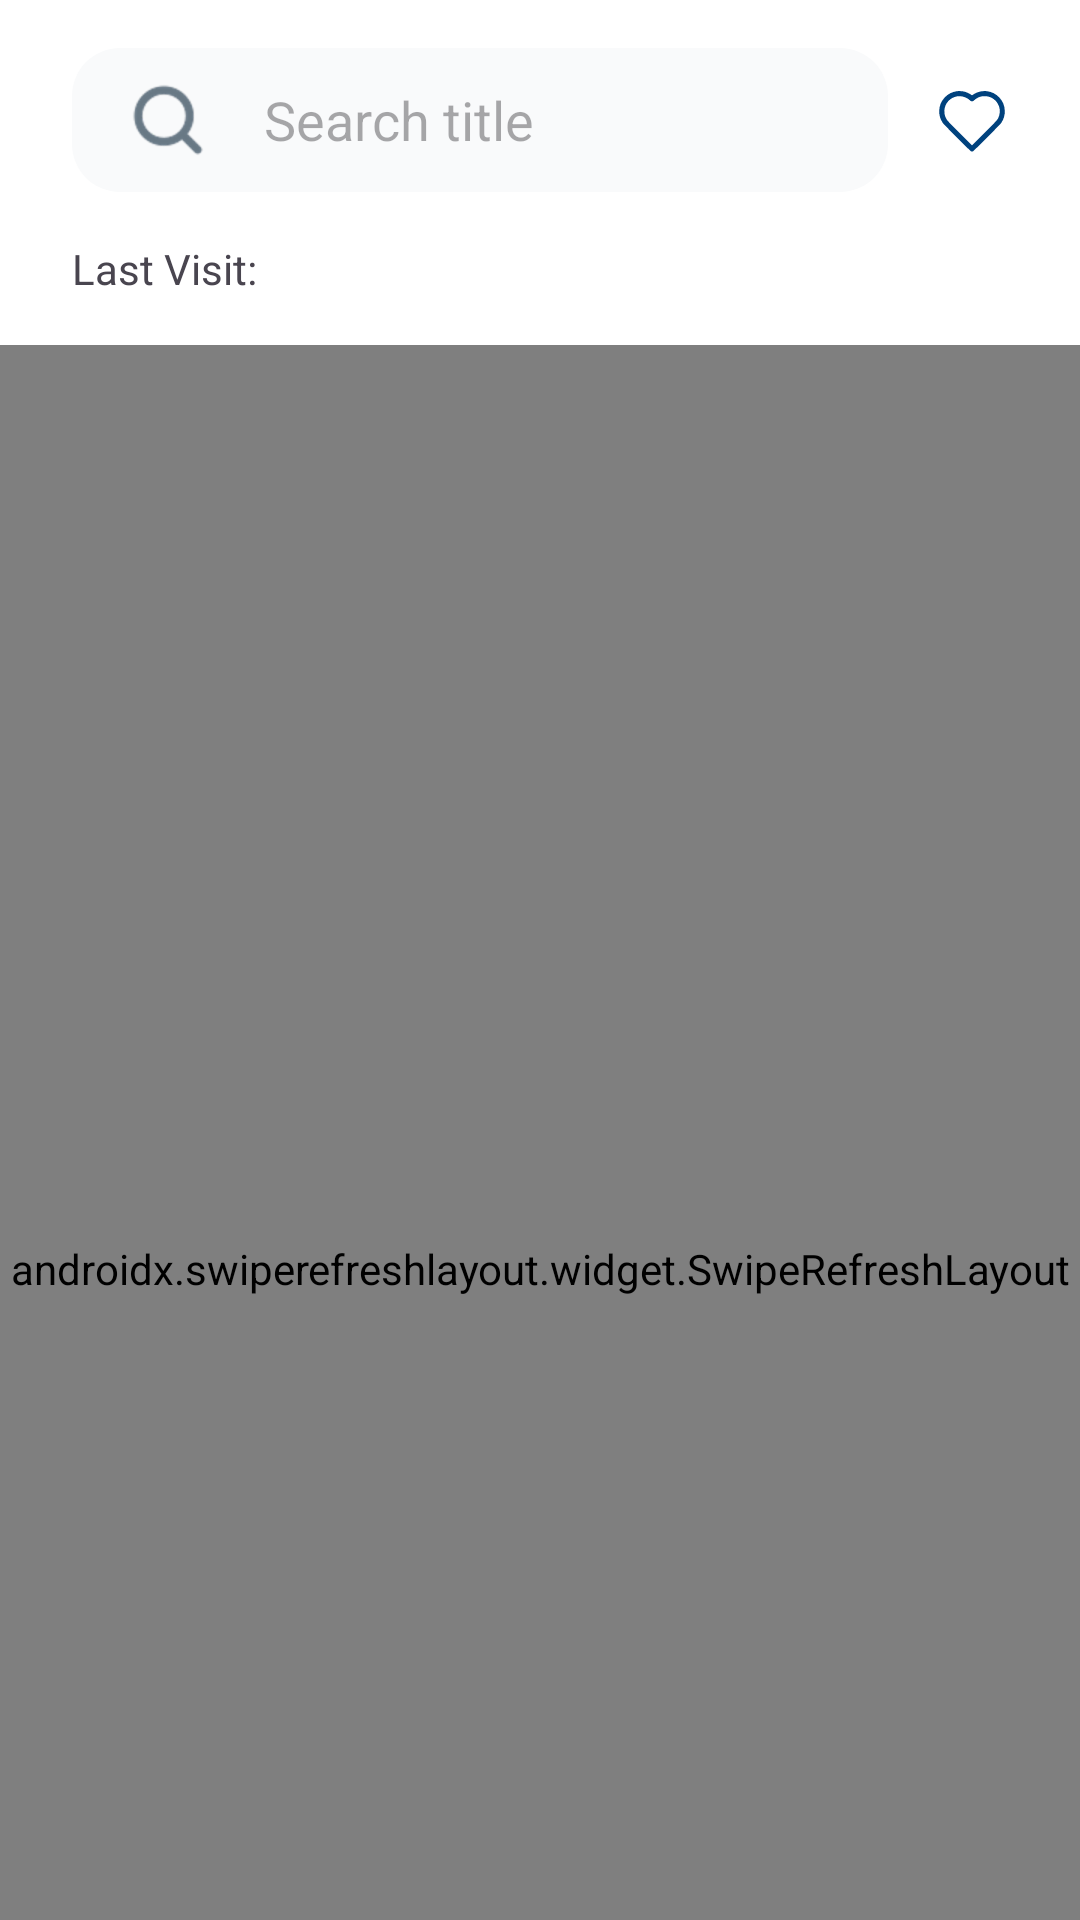

Produce the Android XML layout that renders to this screen, including the resource entries it uses.
<!-- AndroidManifest.xml: application theme Theme.IMovies -->
<!-- res/layout/fragment_home.xml -->
<?xml version="1.0" encoding="utf-8"?>
<androidx.coordinatorlayout.widget.CoordinatorLayout xmlns:android="http://schemas.android.com/apk/res/android"
    xmlns:tools="http://schemas.android.com/tools"
    android:layout_width="match_parent"
    android:layout_height="match_parent"
    xmlns:app="http://schemas.android.com/apk/res-auto"
    tools:context=".ui.main.home.HomeFragment">

    <com.google.android.material.appbar.AppBarLayout
        android:id="@+id/appBarLayout"
        android:layout_width="match_parent"
        android:layout_height="wrap_content"
        android:background="@color/white"
        android:elevation="0dp"
        android:translationZ="0.1dp"
        app:elevation="0dp">

        <LinearLayout
            android:layout_width="match_parent"
            android:layout_height="wrap_content"
            android:orientation="horizontal"
            app:layout_scrollFlags="scroll|enterAlways">

            <LinearLayout
                android:layout_width="match_parent"
                android:layout_height="wrap_content"
                android:orientation="vertical">

                <LinearLayout
                    android:layout_width="match_parent"
                    android:layout_height="wrap_content"
                    android:gravity="center_vertical">

                    <EditText
                        android:id="@+id/searchEditText"
                        android:layout_width="0dp"
                        android:layout_height="wrap_content"
                        android:layout_marginVertical="16dp"
                        android:layout_marginStart="24dp"
                        android:layout_marginEnd="16dp"
                        android:layout_weight="1"
                        android:background="@drawable/bg_search_bar"
                        android:drawableStart="@drawable/ic_search"
                        android:drawablePadding="16dp"
                        android:singleLine = "true"
                        android:imeOptions="actionDone"
                        android:hint="@string/home_search_hint"
                        android:paddingHorizontal="16dp"
                        android:paddingVertical="8dp"
                        android:textColor="@color/black" />

                    <ImageView
                        android:id="@+id/favoriteButton"
                        android:layout_width="24dp"
                        android:layout_height="24dp"
                        android:layout_marginEnd="24dp"
                        android:src="@drawable/ic_favorite"/>

                </LinearLayout>

                <LinearLayout
                    android:layout_width="wrap_content"
                    android:layout_height="wrap_content">

                    <TextView
                        android:layout_width="wrap_content"
                        android:layout_height="wrap_content"
                        android:layout_marginStart="24dp"
                        android:layout_marginBottom="16dp"
                        android:text="@string/home_last_visit"/>

                    <TextView
                        android:id="@+id/lastVisitTextView"
                        android:layout_width="wrap_content"
                        android:layout_height="wrap_content"
                        android:layout_marginStart="4dp"
                        android:layout_marginBottom="16dp"
                        android:textColor="@color/primary_27E"
                        tools:text="2023 Sep 28"/>

                </LinearLayout>

            </LinearLayout>

        </LinearLayout>

    </com.google.android.material.appbar.AppBarLayout>

    <androidx.swiperefreshlayout.widget.SwipeRefreshLayout
        android:id="@+id/swipeRefreshLayout"
        android:layout_width="match_parent"
        android:layout_height="match_parent"
        android:layout_marginBottom="24dp"
        app:layout_behavior="@string/appbar_scrolling_view_behavior"
        app:layout_constraintBottom_toBottomOf="parent">

        <androidx.recyclerview.widget.RecyclerView
            android:id="@+id/movieRv"
            android:layout_width="match_parent"
            android:layout_height="0dp"
            app:layoutManager="androidx.recyclerview.widget.LinearLayoutManager"
            tools:listitem="@layout/adapter_movie" />

    </androidx.swiperefreshlayout.widget.SwipeRefreshLayout>

</androidx.coordinatorlayout.widget.CoordinatorLayout>
<!-- res/layout/adapter_movie.xml (included above) -->
<?xml version="1.0" encoding="utf-8"?>
<androidx.constraintlayout.widget.ConstraintLayout xmlns:android="http://schemas.android.com/apk/res/android"
    android:layout_width="match_parent"
    android:layout_height="wrap_content"
    xmlns:app="http://schemas.android.com/apk/res-auto"
    xmlns:tools="http://schemas.android.com/tools"
    android:layout_marginBottom="8dp"
    android:layout_marginHorizontal="24dp"
    android:background="@drawable/bg_movie_card">

    <androidx.cardview.widget.CardView
        android:id="@+id/artworkCardView"
        android:layout_width="56dp"
        android:layout_height="0dp"
        android:layout_marginStart="24dp"
        android:layout_marginVertical="24dp"
        app:cardElevation="0dp"
        app:cardCornerRadius="8dp"
        app:layout_constraintDimensionRatio="1:1.4"
        app:layout_constraintTop_toTopOf="parent"
        app:layout_constraintStart_toStartOf="parent"
        app:layout_constraintBottom_toBottomOf="parent">

        <ImageView
            android:id="@+id/artworkImageView"
            android:layout_width="match_parent"
            android:layout_height="match_parent"
            android:scaleType="centerCrop"
            tools:src="@tools:sample/avatars"/>

    </androidx.cardview.widget.CardView>

    <LinearLayout
        android:layout_width="0dp"
        android:layout_height="wrap_content"
        android:layout_marginStart="24dp"
        android:layout_marginEnd="8dp"
        android:orientation="vertical"
        app:layout_constraintTop_toTopOf="@+id/artworkCardView"
        app:layout_constraintStart_toEndOf="@+id/artworkCardView"
        app:layout_constraintEnd_toStartOf="@+id/favoriteButton">

        <TextView
            android:id="@+id/titleTextView"
            android:layout_width="match_parent"
            android:layout_height="wrap_content"
            android:textSize="16sp"
            android:textColor="@color/primary_27E"
            tools:text="Star Wars: The Force Awakens"/>

        <TextView
            android:id="@+id/releaseAndGenreTextView"
            android:layout_width="match_parent"
            android:layout_height="wrap_content"
            android:layout_marginVertical="2dp"
            android:textSize="12sp"
            tools:text="2019 | Action &amp; Adventure"/>

        <TextView
            android:id="@+id/priceTextView"
            android:layout_width="match_parent"
            android:layout_height="wrap_content"
            android:textSize="12sp"
            tools:text="AU 19.99"/>

    </LinearLayout>

    <CheckBox
        android:id="@+id/favoriteButton"
        android:layout_width="20dp"
        android:layout_height="20dp"
        android:layout_marginTop="12dp"
        android:layout_marginEnd="12dp"
        android:button="@drawable/favorite_check_button"
        app:buttonTint="@color/primary_27E"
        app:layout_constraintTop_toTopOf="parent"
        app:layout_constraintEnd_toEndOf="parent"/>

</androidx.constraintlayout.widget.ConstraintLayout>
<!-- resources referenced by this layout -->
<resources>
  <color name="black">#FF000000</color>
  <color name="primary_27E">#00427E</color>
  <color name="white">#FFFFFFFF</color>
  <!-- drawable bg_movie_card (drawable) -->
  <vector xmlns:android="http://schemas.android.com/apk/res/android"
      xmlns:aapt="http://schemas.android.com/aapt"
      android:width="310dp"
      android:height="171.5dp"
      android:viewportWidth="310"
      android:viewportHeight="171.5">
    <path
        android:pathData="M8,0L302,0A8,8 0,0 1,310 8L310,163.5A8,8 0,0 1,302 171.5L8,171.5A8,8 0,0 1,0 163.5L0,8A8,8 0,0 1,8 0z">
      <aapt:attr name="android:fillColor">
        <gradient
            android:startX="155"
            android:startY="69.97"
            android:endX="155"
            android:endY="228.95"
            android:type="linear">
          <item android:offset="0" android:color="#FFE6F9FF"/>
          <item android:offset="1" android:color="#FFF0F0F0"/>
        </gradient>
      </aapt:attr>
    </path>
  </vector>
  <!-- drawable bg_search_bar (drawable) -->
  <?xml version="1.0" encoding="utf-8"?>
  <selector xmlns:android="http://schemas.android.com/apk/res/android">
      <item>
          <shape>
              <corners android:radius="16dp" />
              <solid android:color="@color/gray_AFB" />
          </shape>
      </item>
  </selector>
  <!-- drawable favorite_check_button (drawable) -->
  <?xml version="1.0" encoding="utf-8"?>
  <selector xmlns:android="http://schemas.android.com/apk/res/android">
      <item android:state_checked="true" android:drawable="@drawable/ic_favorite_filled"/>
      <item android:drawable="@drawable/ic_favorite"/>
  </selector>
  <string name="home_last_visit">Last Visit:</string>
  <string name="home_search_hint">Search title</string>
  <style name="Theme.IMovies" parent="Base.Theme.IMovies" />
  <color name="gray_AFB">#F9FAFB</color>
  <!-- drawable ic_favorite_filled (drawable) -->
  <vector android:height="20dp" android:viewportHeight="512"
      android:viewportWidth="512" android:width="20dp" xmlns:android="http://schemas.android.com/apk/res/android">
      <path android:fillColor="#00427E"
          android:pathData="M147.5,51.4c-33.4,4.9 -61.5,19.2 -84.7,43.4 -26.4,27.6 -40.1,61.5 -40.1,99.7 0,29.4 7.8,55.4 24,79.9 6,9.2 15.2,18.7 102.7,106.4 52.8,53 97.3,97 98.8,97.8 3.5,1.8 12.1,1.8 15.6,-0 1.5,-0.8 45.9,-44.8 98.8,-97.8 84.6,-84.8 96.9,-97.4 102.3,-105.7 16.6,-25.1 24.2,-50.6 24.2,-80.6 0,-40.2 -13.9,-73.6 -42.5,-102 -22,-21.9 -46,-34.5 -76.1,-40.1 -13.4,-2.5 -38.3,-2.5 -51,-0 -19.8,3.9 -39.5,11.9 -54.5,22.1 -4.4,3 -8.4,5.5 -8.9,5.5 -0.4,-0 -4.5,-2.5 -9.1,-5.5 -15.3,-10.3 -32.7,-17.5 -51.9,-21.5 -12.4,-2.6 -35.3,-3.4 -47.6,-1.6z" android:strokeColor="#00000000"/>
  </vector>
  <style name="Base.Theme.IMovies" parent="Theme.Material3.Light.NoActionBar">
          
          
      </style>
</resources>
